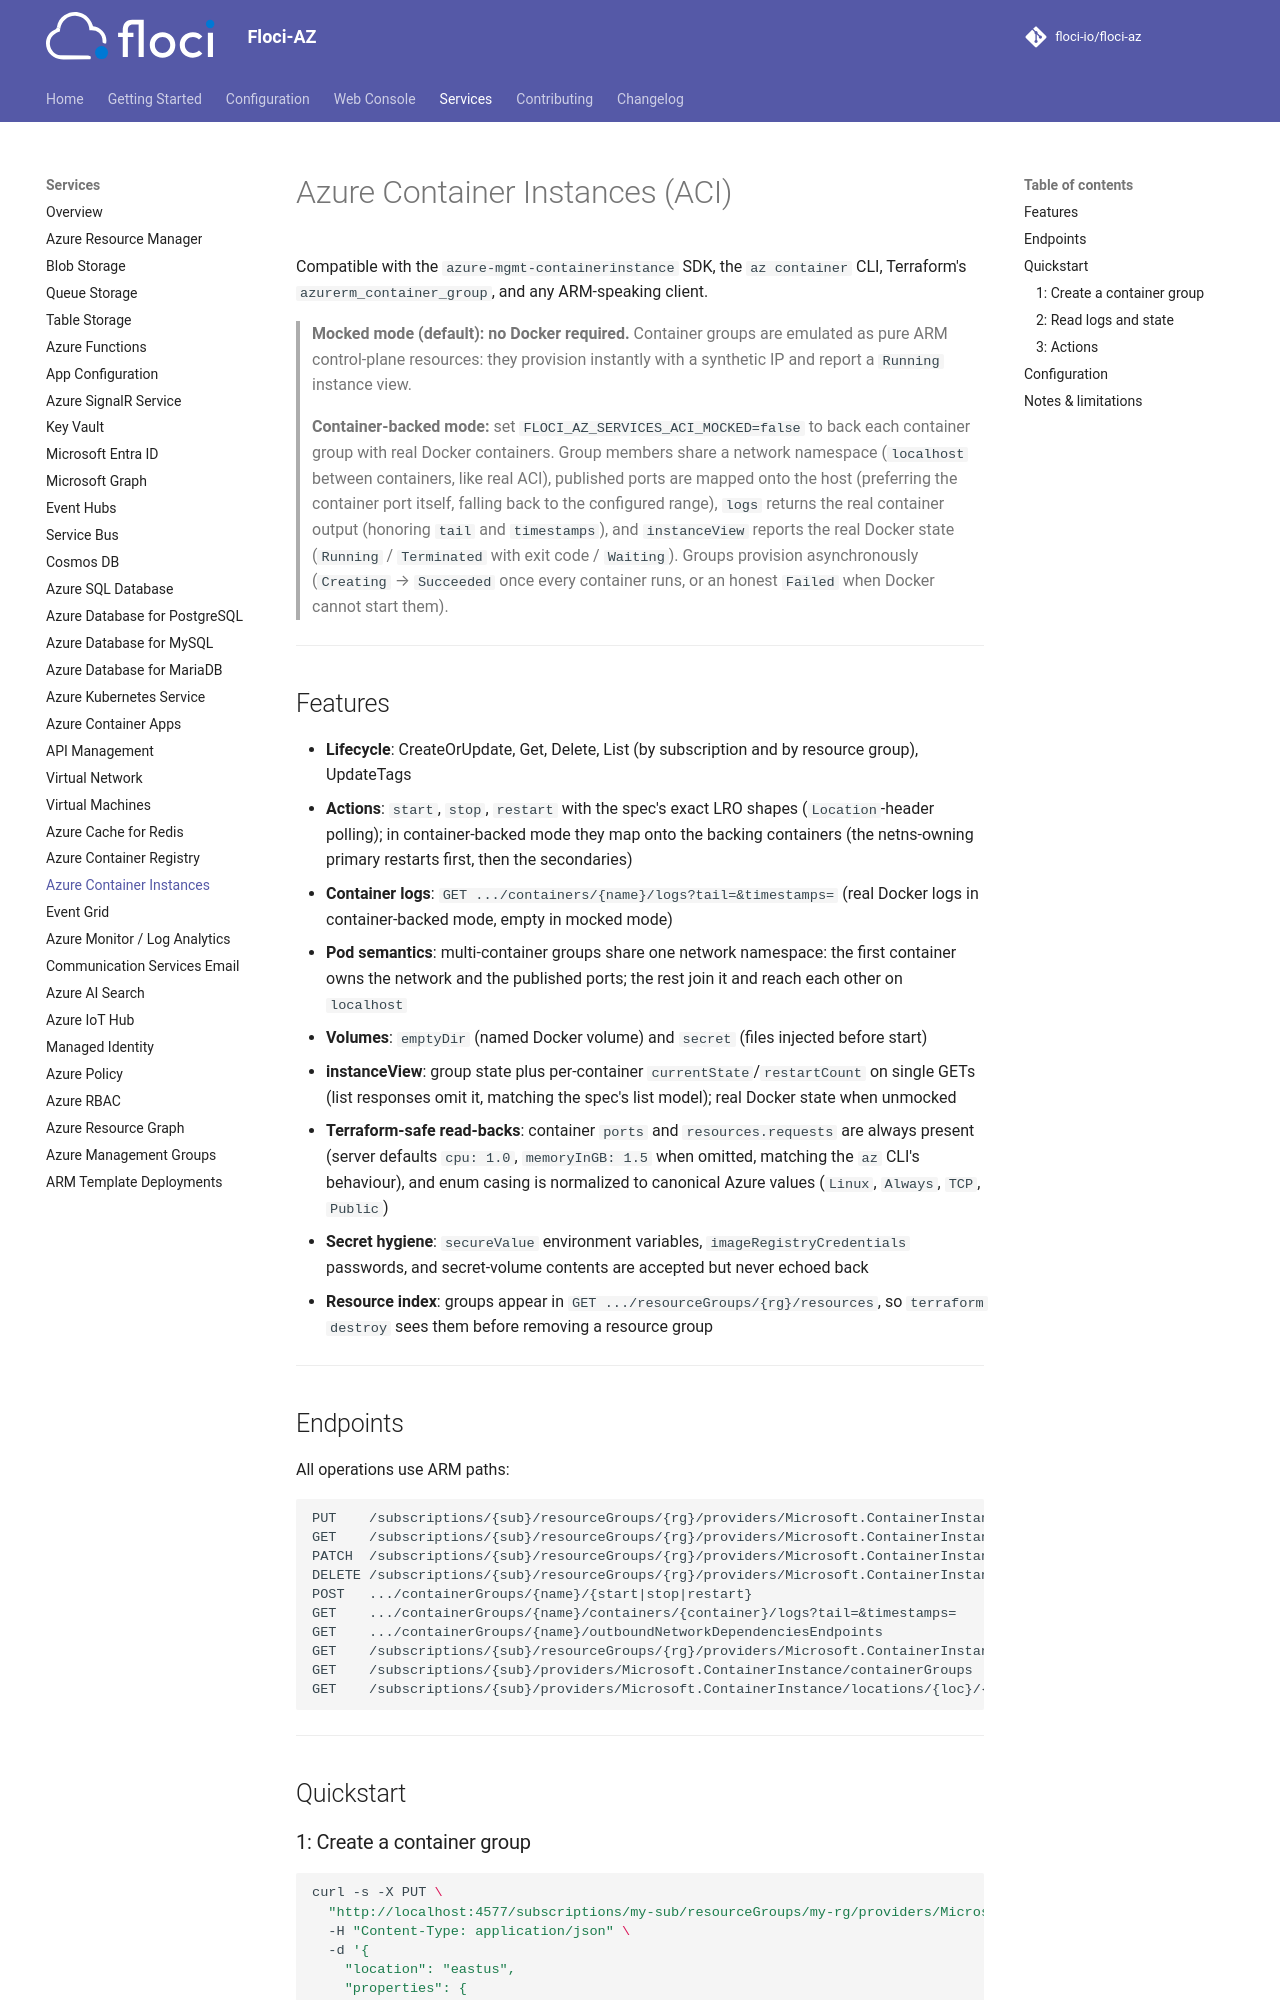

repository: floci-io/floci-az · page: services/aci/index.html · generator: mkdocs

# Azure Container Instances (ACI)

Compatible with the `azure-mgmt-containerinstance` SDK, the `az container` CLI, Terraform's
`azurerm_container_group`, and any ARM-speaking client.

> **Mocked mode (default): no Docker required.** Container groups are emulated as pure ARM
> control-plane resources: they provision instantly with a synthetic IP and report a `Running`
> instance view.
>
> **Container-backed mode:** set `FLOCI_AZ_SERVICES_ACI_MOCKED=false` to back each container
> group with real Docker containers. Group members share a network namespace (`localhost`
> between containers, like real ACI), published ports are mapped onto the host (preferring the
> container port itself, falling back to the configured range), `logs` returns the real
> container output (honoring `tail` and `timestamps`), and `instanceView` reports the real
> Docker state (`Running` / `Terminated` with exit code / `Waiting`). Groups provision
> asynchronously (`Creating` → `Succeeded` once every container runs, or an honest `Failed`
> when Docker cannot start them).

---

## Features

- **Lifecycle**: CreateOrUpdate, Get, Delete, List (by subscription and by resource group), UpdateTags
- **Actions**: `start`, `stop`, `restart` with the spec's exact LRO shapes (`Location`-header
  polling); in container-backed mode they map onto the backing containers (the netns-owning
  primary restarts first, then the secondaries)
- **Container logs**: `GET .../containers/{name}/logs?tail=&timestamps=` (real Docker logs in
  container-backed mode, empty in mocked mode)
- **Pod semantics**: multi-container groups share one network namespace: the first container
  owns the network and the published ports; the rest join it and reach each other on `localhost`
- **Volumes**: `emptyDir` (named Docker volume) and `secret` (files injected before start)
- **instanceView**: group state plus per-container `currentState`/`restartCount` on single GETs
  (list responses omit it, matching the spec's list model); real Docker state when unmocked
- **Terraform-safe read-backs**: container `ports` and `resources.requests` are always present
  (server defaults `cpu: 1.0`, `memoryInGB: 1.5` when omitted, matching the `az` CLI's behaviour),
  and enum casing is normalized to canonical Azure values (`Linux`, `Always`, `TCP`, `Public`)
- **Secret hygiene**: `secureValue` environment variables, `imageRegistryCredentials` passwords,
  and secret-volume contents are accepted but never echoed back
- **Resource index**: groups appear in `GET .../resourceGroups/{rg}/resources`, so
  `terraform destroy` sees them before removing a resource group

---

## Endpoints

All operations use ARM paths:

```
PUT    /subscriptions/{sub}/resourceGroups/{rg}/providers/Microsoft.ContainerInstance/containerGroups/{name}
GET    /subscriptions/{sub}/resourceGroups/{rg}/providers/Microsoft.ContainerInstance/containerGroups/{name}
PATCH  /subscriptions/{sub}/resourceGroups/{rg}/providers/Microsoft.ContainerInstance/containerGroups/{name}
DELETE /subscriptions/{sub}/resourceGroups/{rg}/providers/Microsoft.ContainerInstance/containerGroups/{name}
POST   .../containerGroups/{name}/{start|stop|restart}
GET    .../containerGroups/{name}/containers/{container}/logs?tail=&timestamps=
GET    .../containerGroups/{name}/outboundNetworkDependenciesEndpoints
GET    /subscriptions/{sub}/resourceGroups/{rg}/providers/Microsoft.ContainerInstance/containerGroups
GET    /subscriptions/{sub}/providers/Microsoft.ContainerInstance/containerGroups
GET    /subscriptions/{sub}/providers/Microsoft.ContainerInstance/locations/{loc}/{cachedImages|capabilities|usages}
```

---

## Quickstart
